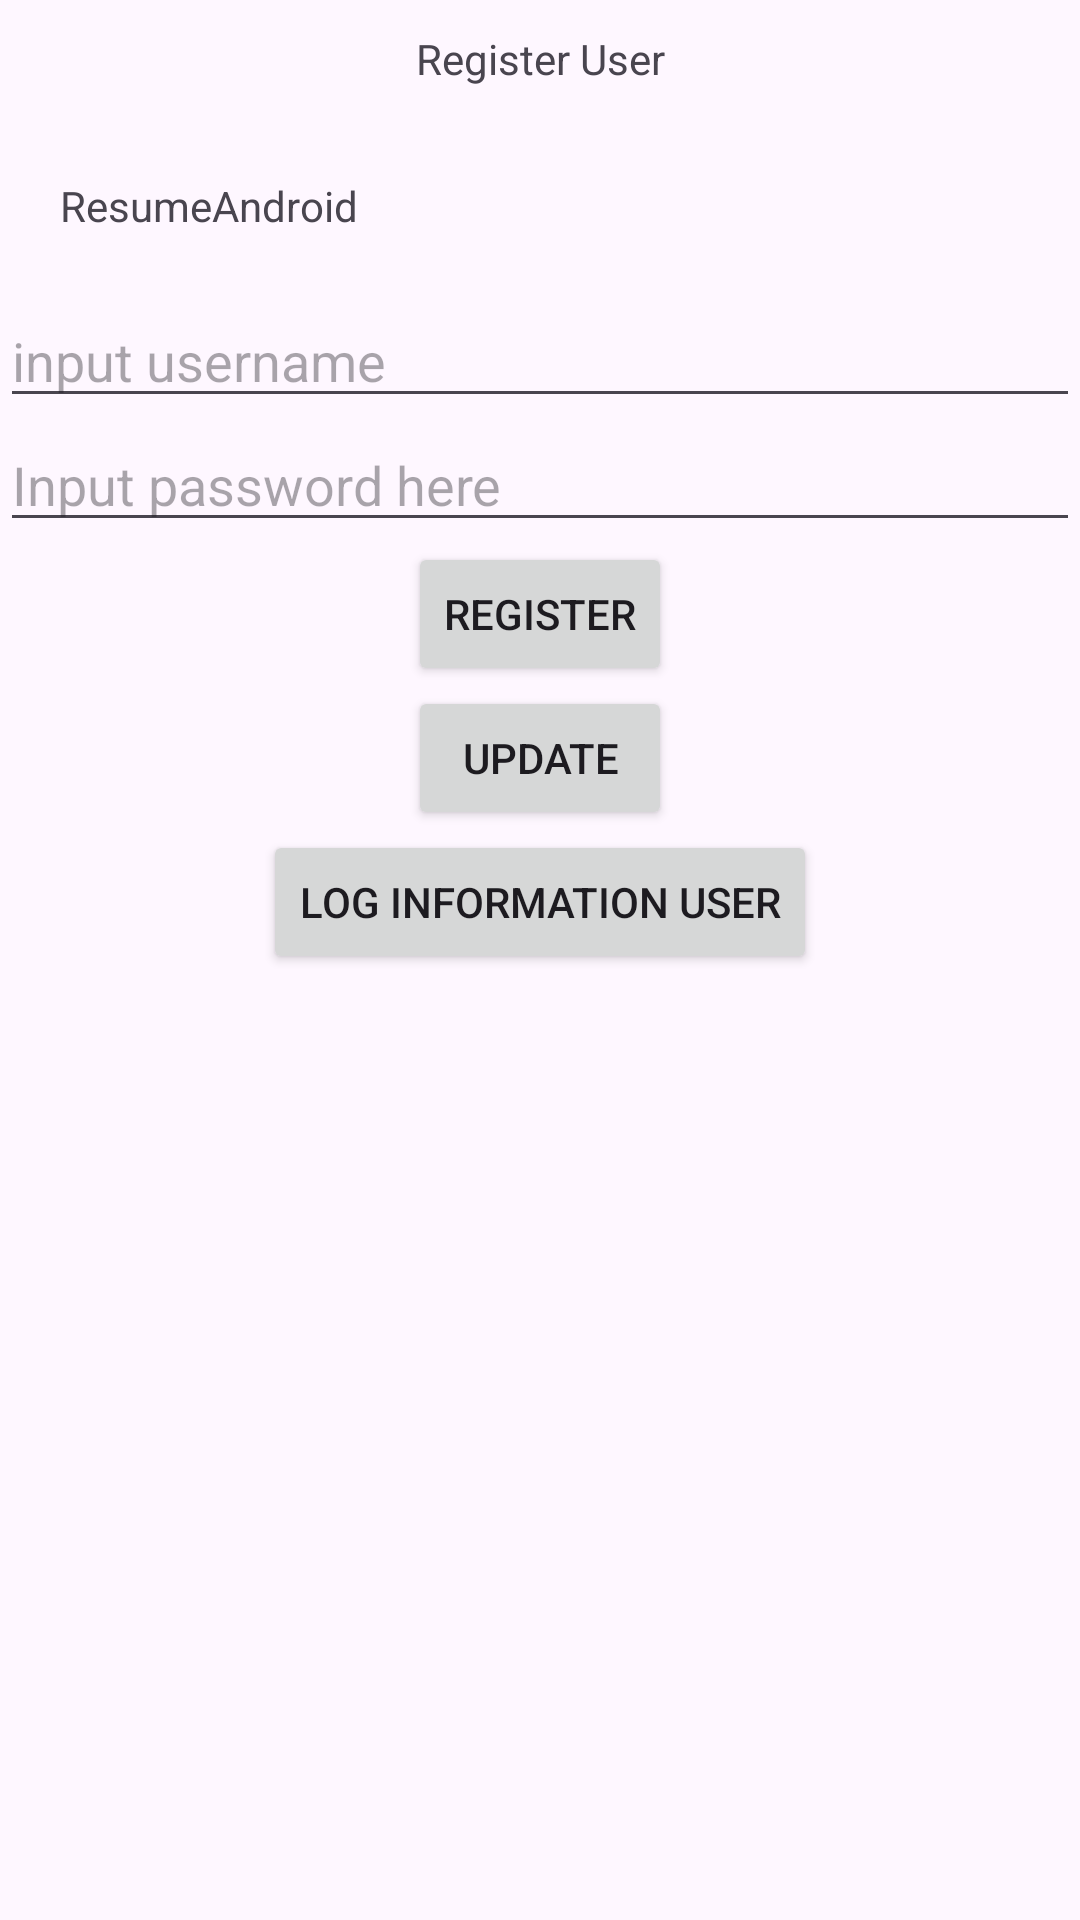

Reconstruct the res/layout file that produces this screen, plus the resources it refers to.
<!-- AndroidManifest.xml: application theme Theme.ResumeAndroid -->
<!-- res/layout/fragment_register.xml -->
<?xml version="1.0" encoding="utf-8"?>
<androidx.appcompat.widget.LinearLayoutCompat xmlns:android="http://schemas.android.com/apk/res/android"
    xmlns:tools="http://schemas.android.com/tools"
    android:layout_width="match_parent"
    android:layout_height="match_parent"
    android:orientation="vertical"
    tools:context=".views.fragments.RegisterFragment">

    
    <TextView
        android:layout_width="match_parent"
        android:layout_height="wrap_content"
        android:gravity="center"
        android:padding="10dp"
        android:text="Register User" />

    <TextView
        android:id="@+id/tvUserInformation"
        android:layout_width="match_parent"
        android:layout_height="wrap_content"
        android:padding="20dp"
        android:text="@string/app_name" />

    <com.google.android.material.textfield.TextInputEditText
        android:id="@+id/edtUserName"
        android:layout_width="match_parent"
        android:layout_height="wrap_content"
        android:hint="input username" />

    <com.google.android.material.textfield.TextInputEditText
        android:id="@+id/edtPwd"
        android:layout_width="match_parent"
        android:layout_height="wrap_content"
        android:hint="@string/txt_hint_input_password" />

    <Button
        android:id="@+id/btnRegister"
        android:layout_width="wrap_content"
        android:layout_height="wrap_content"
        android:layout_gravity="center"
        android:text="@string/txt_register" />

    <Button
        android:id="@+id/btnUpdate"
        android:layout_width="wrap_content"
        android:layout_height="wrap_content"
        android:layout_gravity="center"
        android:text="Update" />

    <Button
        android:id="@+id/btnLog"
        android:layout_width="wrap_content"
        android:layout_height="wrap_content"
        android:layout_gravity="center"
        android:text="Log Information User" />
</androidx.appcompat.widget.LinearLayoutCompat>
<!-- resources referenced by this layout -->
<resources>
  <string name="app_name">ResumeAndroid</string>
  <string name="txt_hint_input_password">Input password here</string>
  <string name="txt_register">Register</string>
  <style name="Theme.ResumeAndroid" parent="Base.Theme.ResumeAndroid" />
  <style name="Base.Theme.ResumeAndroid" parent="Theme.Material3.DayNight.NoActionBar">
          
          
      </style>
</resources>
